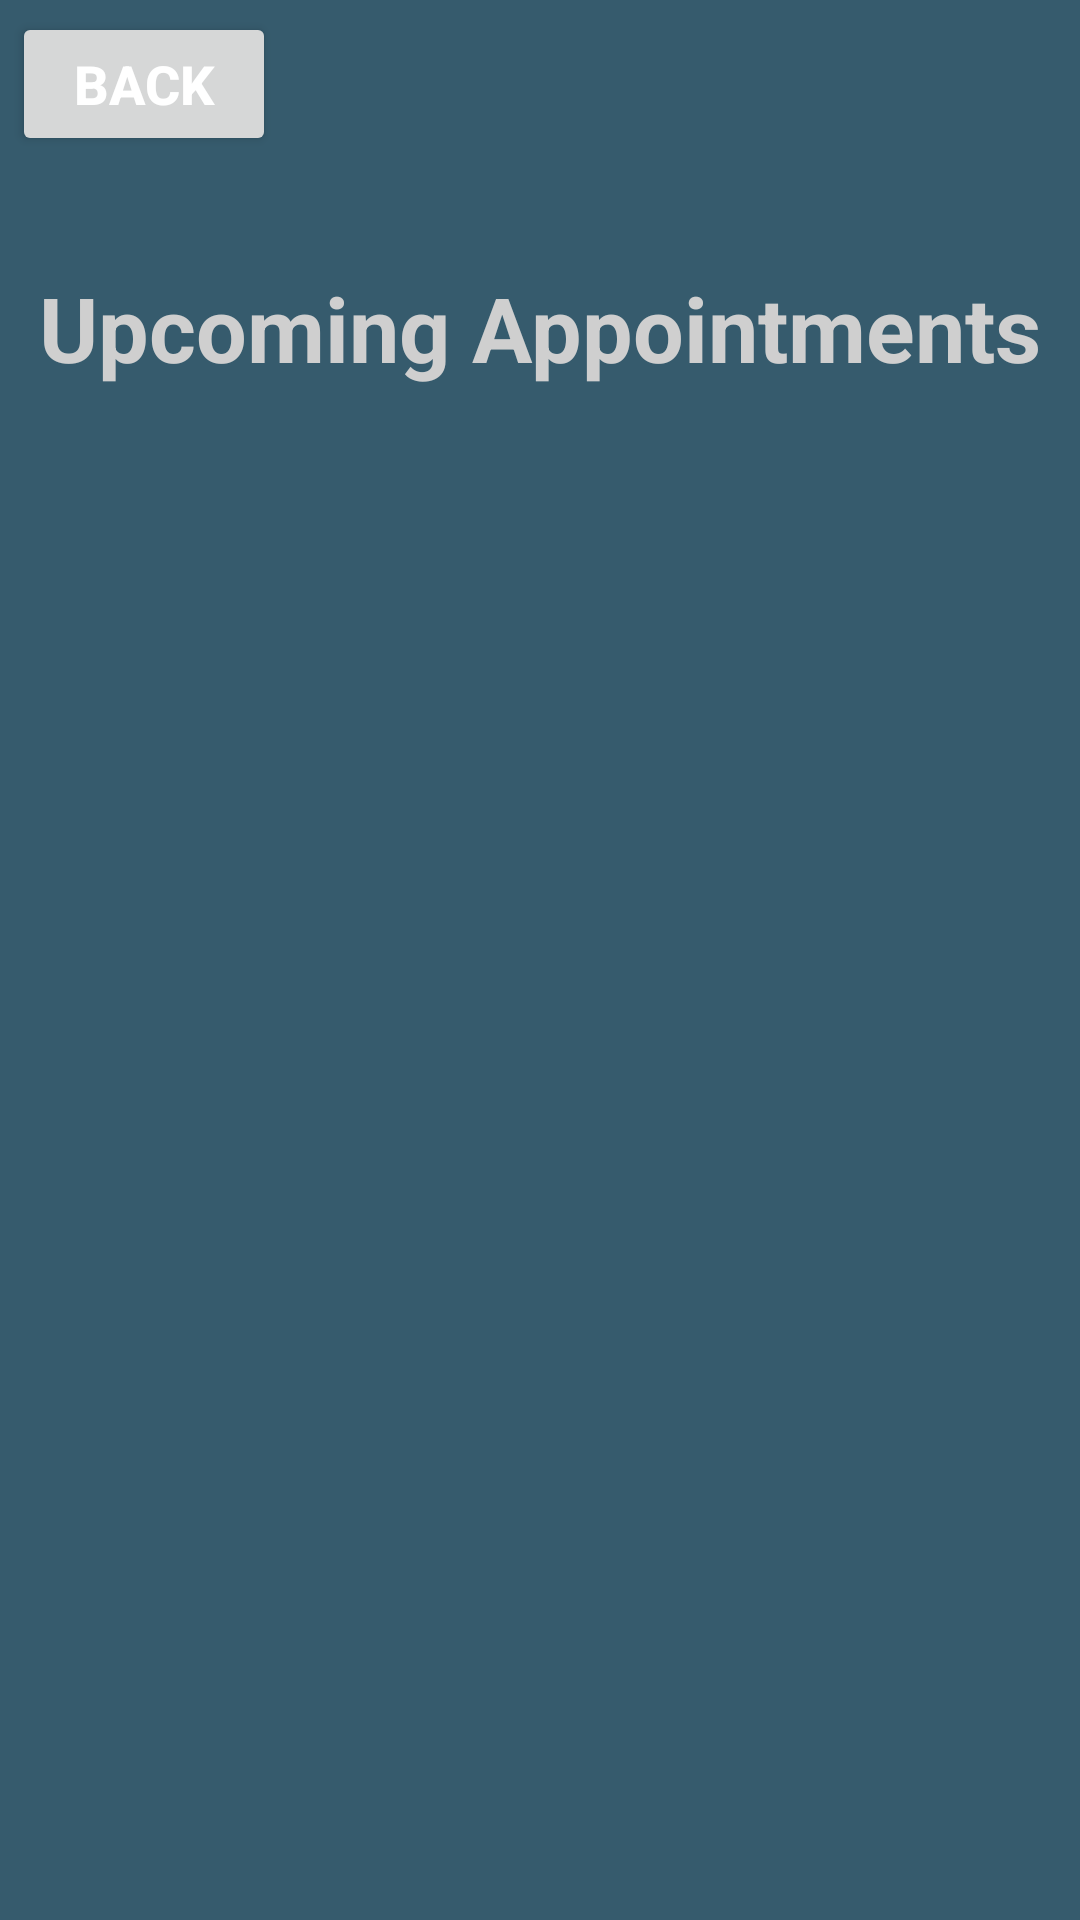

Reconstruct the res/layout file that produces this screen, plus the resources it refers to.
<!-- AndroidManifest.xml: application theme Theme.DoctorRegistration -->
<!-- res/layout/activity_doctor_upcomingappointments_list.xml -->
<?xml version="1.0" encoding="utf-8"?>
<androidx.constraintlayout.widget.ConstraintLayout xmlns:android="http://schemas.android.com/apk/res/android"
    xmlns:app="http://schemas.android.com/apk/res-auto"
    xmlns:tools="http://schemas.android.com/tools"
    android:layout_width="match_parent"
    android:layout_height="match_parent"
    android:background="#365B6D"
    tools:context=".Doctor.Backend.DoctorAppointmentsList">

    <Button
        android:id="@+id/backtoDW2"
        android:layout_width="wrap_content"
        android:layout_height="wrap_content"
        android:layout_marginStart="4dp"
        android:layout_marginTop="4dp"
        android:layout_marginBottom="132dp"
        android:text="Back"
        android:textColor="#ffff"
        android:textSize="18sp"
        android:textStyle="bold"
        app:layout_constraintStart_toStartOf="parent"
        app:layout_constraintTop_toTopOf="parent" />

    <TextView
        android:id="@+id/textUpcomingAppointments"
        android:layout_width="wrap_content"
        android:layout_height="wrap_content"
        android:layout_marginTop="37dp"
        android:text="Upcoming Appointments"
        android:textColor="#CFCFCF"
        android:textSize="90px"
        android:textStyle="bold"
        app:layout_constraintEnd_toEndOf="parent"
        app:layout_constraintStart_toStartOf="parent"
        app:layout_constraintTop_toBottomOf="@+id/backtoDW2" />

    <ListView
        android:id="@+id/listView2"
        android:layout_width="match_parent"
        android:layout_height="wrap_content"
        android:layout_marginTop="40dp"
        app:layout_constraintTop_toBottomOf="@+id/textUpcomingAppointments"
        tools:layout_editor_absoluteX="0dp" />


</androidx.constraintlayout.widget.ConstraintLayout>
<!-- resources referenced by this layout -->
<resources>
  <style name="Theme.DoctorRegistration" parent="Base.Theme.DoctorRegistration" />
  <style name="Base.Theme.DoctorRegistration" parent="Theme.Material3.DayNight.NoActionBar">
          
          
      </style>
</resources>
